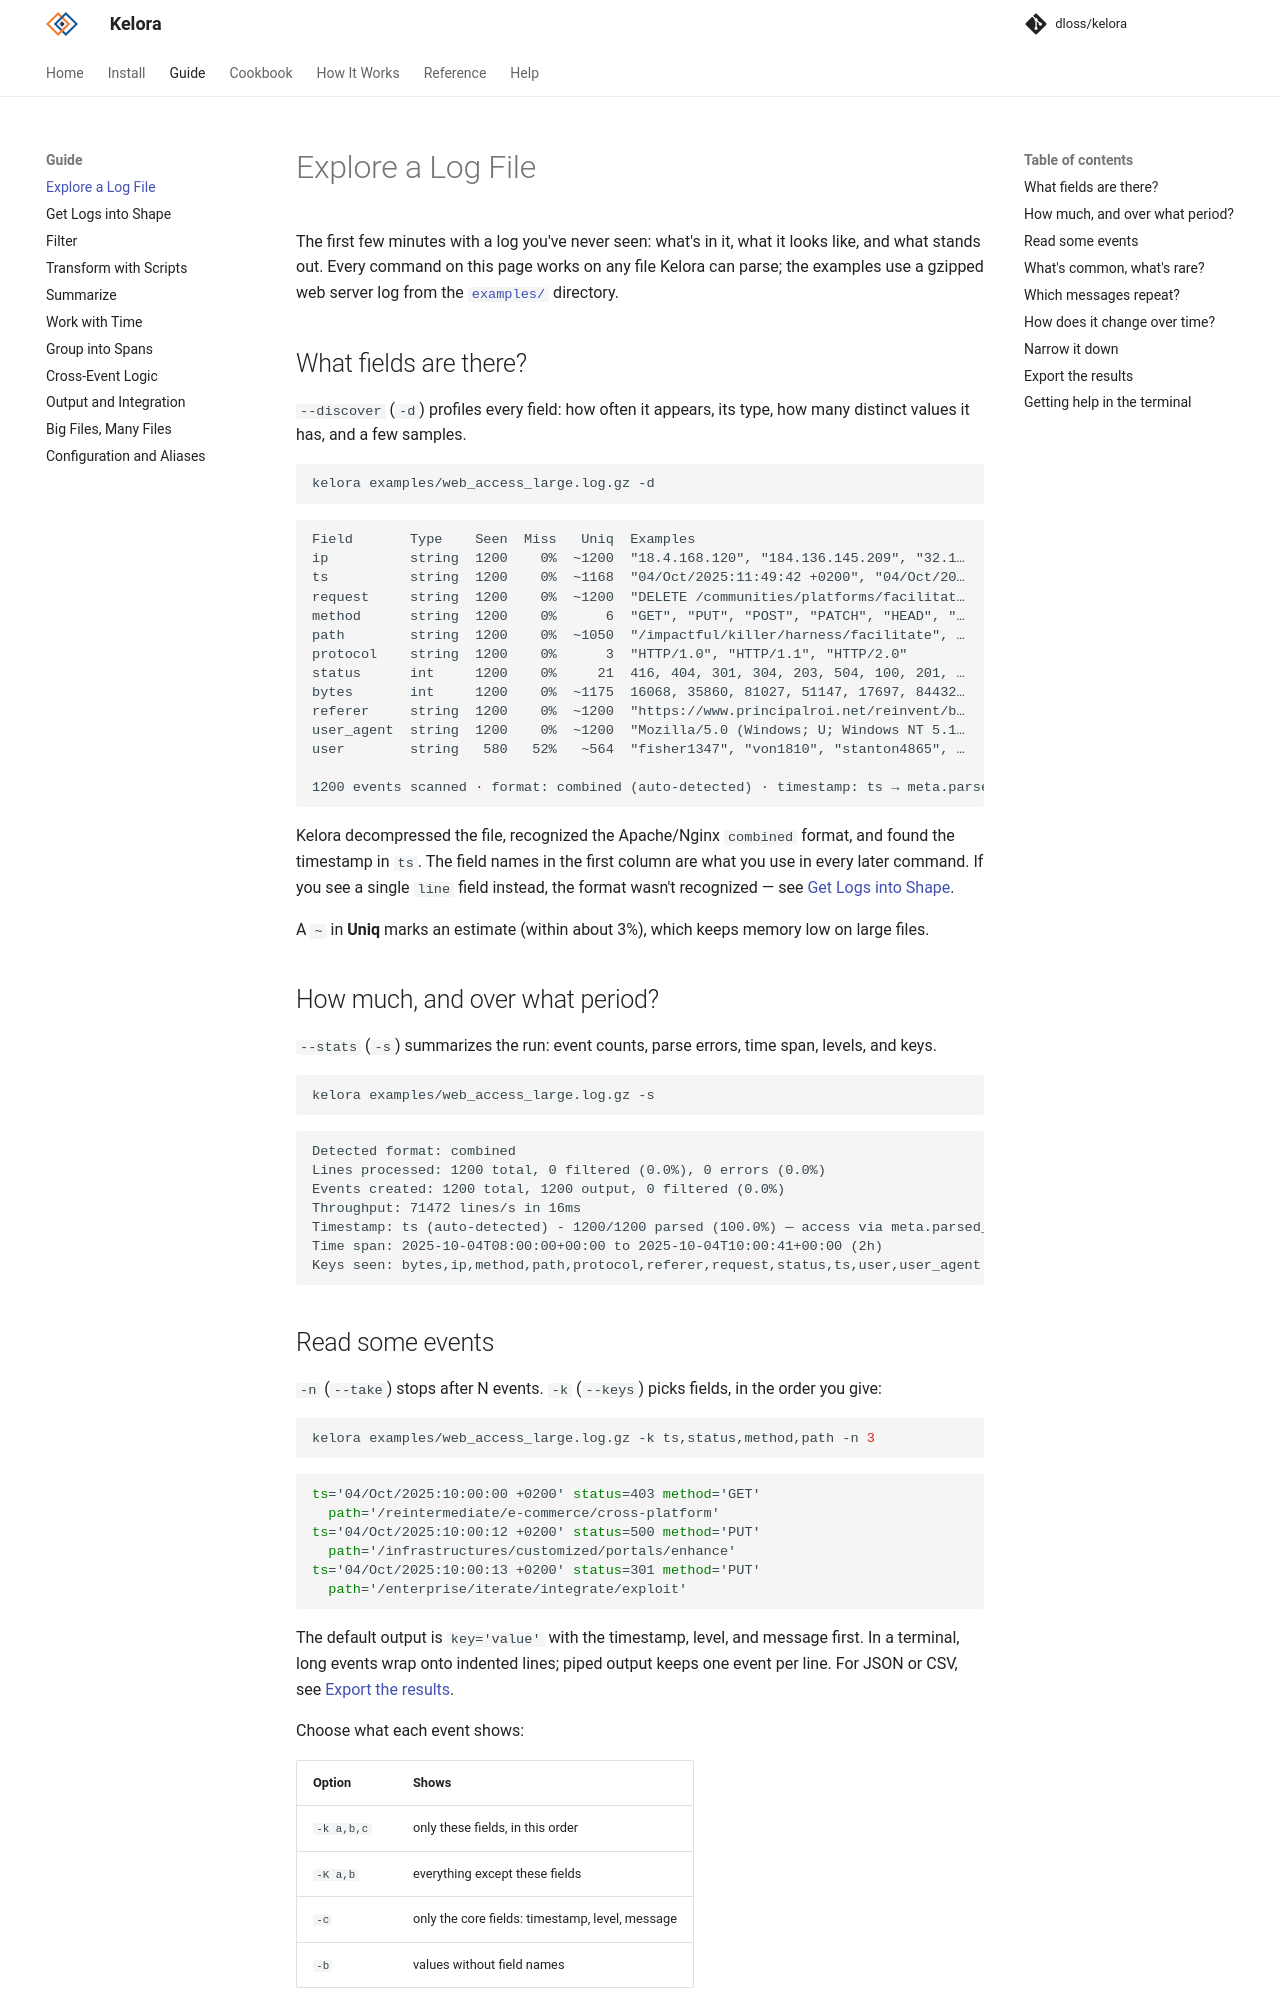

repository: dloss/kelora · page: dev/guide/explore/index.html · generator: mkdocs

# Explore a Log File

The first few minutes with a log you've never seen: what's in it, what it looks
like, and what stands out. Every command on this page works on any file Kelora
can parse; the examples use a gzipped web server log from the
[`examples/`](https://github.com/dloss/kelora/tree/main/examples) directory.

## What fields are there?

`--discover` (`-d`) profiles every field: how often it appears, its type, how
many distinct values it has, and a few samples.

```bash exec="on" source="above" result="ansi"
kelora examples/web_access_large.log.gz -d
```

Kelora decompressed the file, recognized the Apache/Nginx `combined` format, and
found the timestamp in `ts`. The field names in the first column are what you
use in every later command. If you see a single `line` field instead, the
format wasn't recognized — see [Get Logs into Shape](parse.md).

A `~` in **Uniq** marks an estimate (within about 3%), which keeps memory low
on large files.

## How much, and over what period?

`--stats` (`-s`) summarizes the run: event counts, parse errors, time span,
levels, and keys.

```bash exec="on" source="above" result="ansi"
kelora examples/web_access_large.log.gz -s
```
